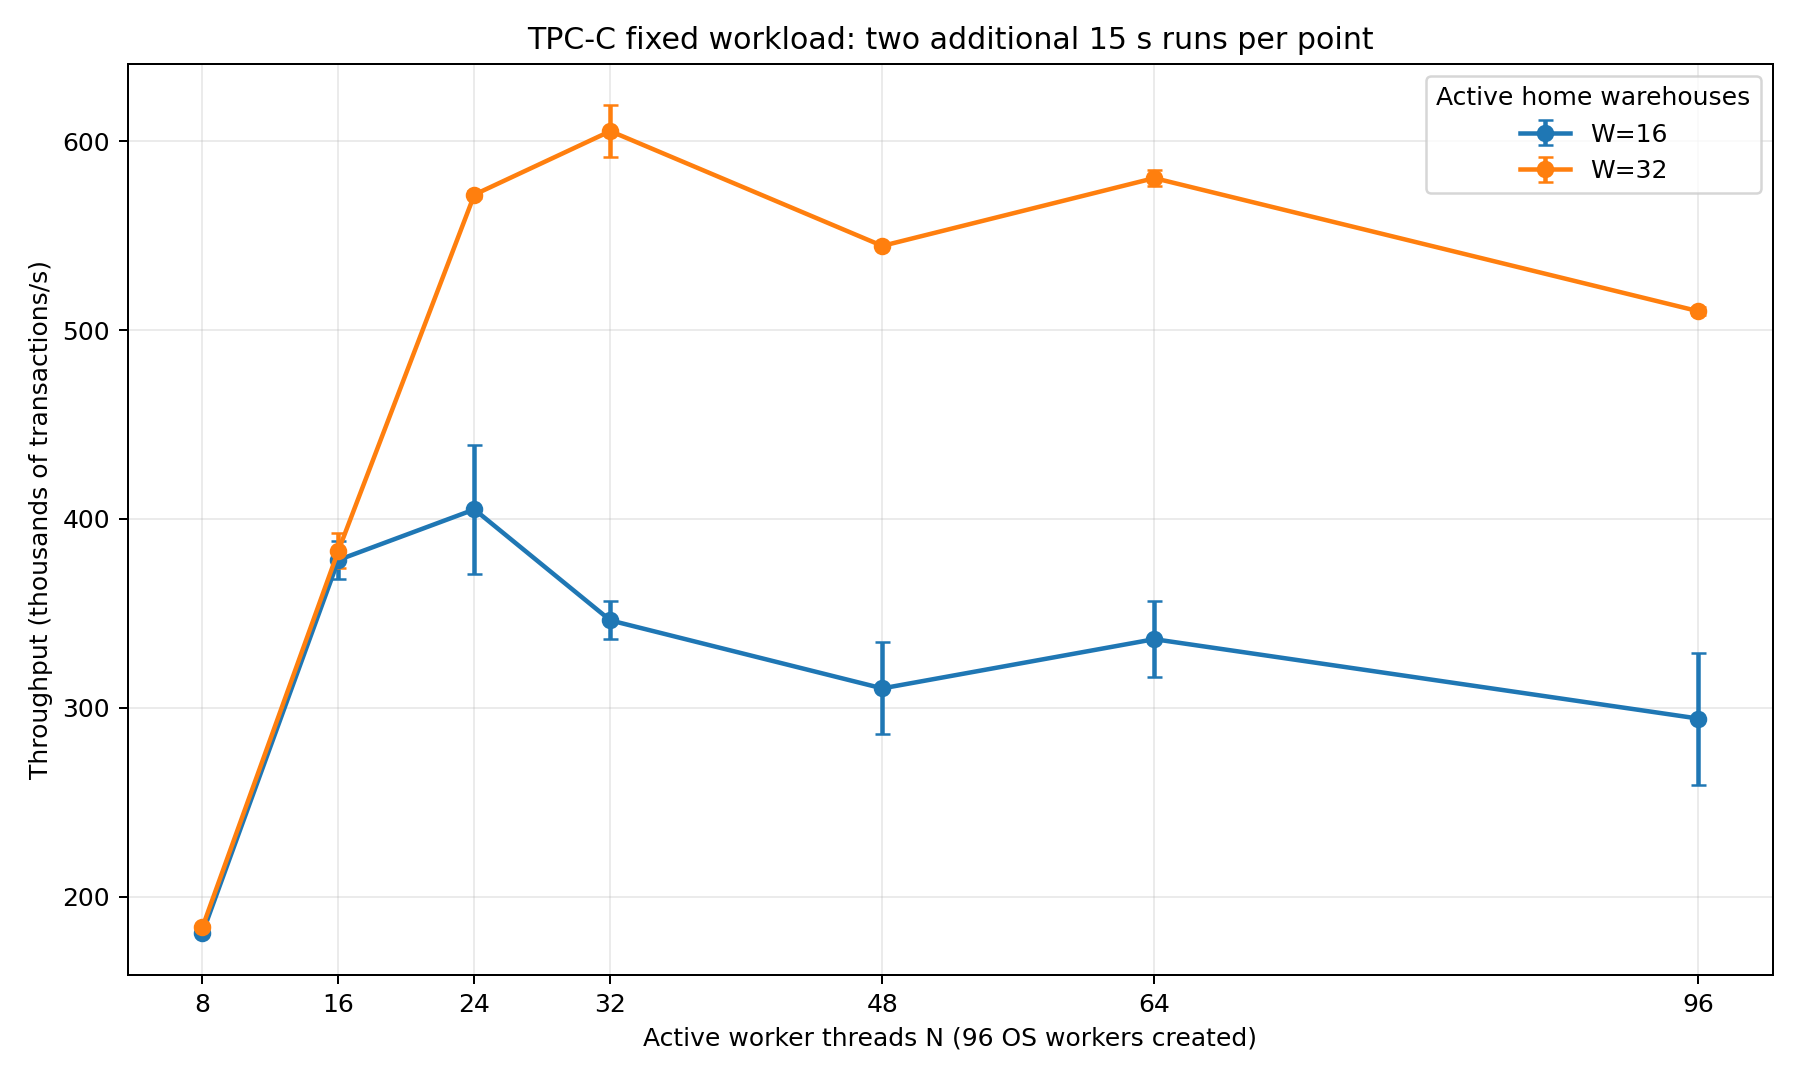

The file beside this chart, header and first rows:
active_home_warehouses, active_workers, run1_tps, run2_tps, mean_tps, min_tps, max_tps
16, 8, 180468, 180880, 180674, 180468, 180880
16, 16, 388525, 368071, 378298, 368071, 388525
16, 24, 439045, 371079, 405062, 371079, 439045
16, 32, 336274, 356371, 346322, 336274, 356371
16, 48, 334638, 286007, 310322, 286007, 334638
16, 64, 356500, 316248, 336374, 316248, 356500
16, 96, 259425, 329282, 294354, 259425, 329282
32, 8, 182739, 184939, 183839, 182739, 184939
32, 16, 374077, 392417, 383247, 374077, 392417
32, 24, 573531, 569890, 571710, 569890, 573531
32, 32, 619155, 591525, 605340, 591525, 619155
32, 48, 544051, 545099, 544575, 544051, 545099
32, 64, 584636, 576319, 580478, 576319, 584636
32, 96, 512138, 507889, 510014, 507889, 512138
